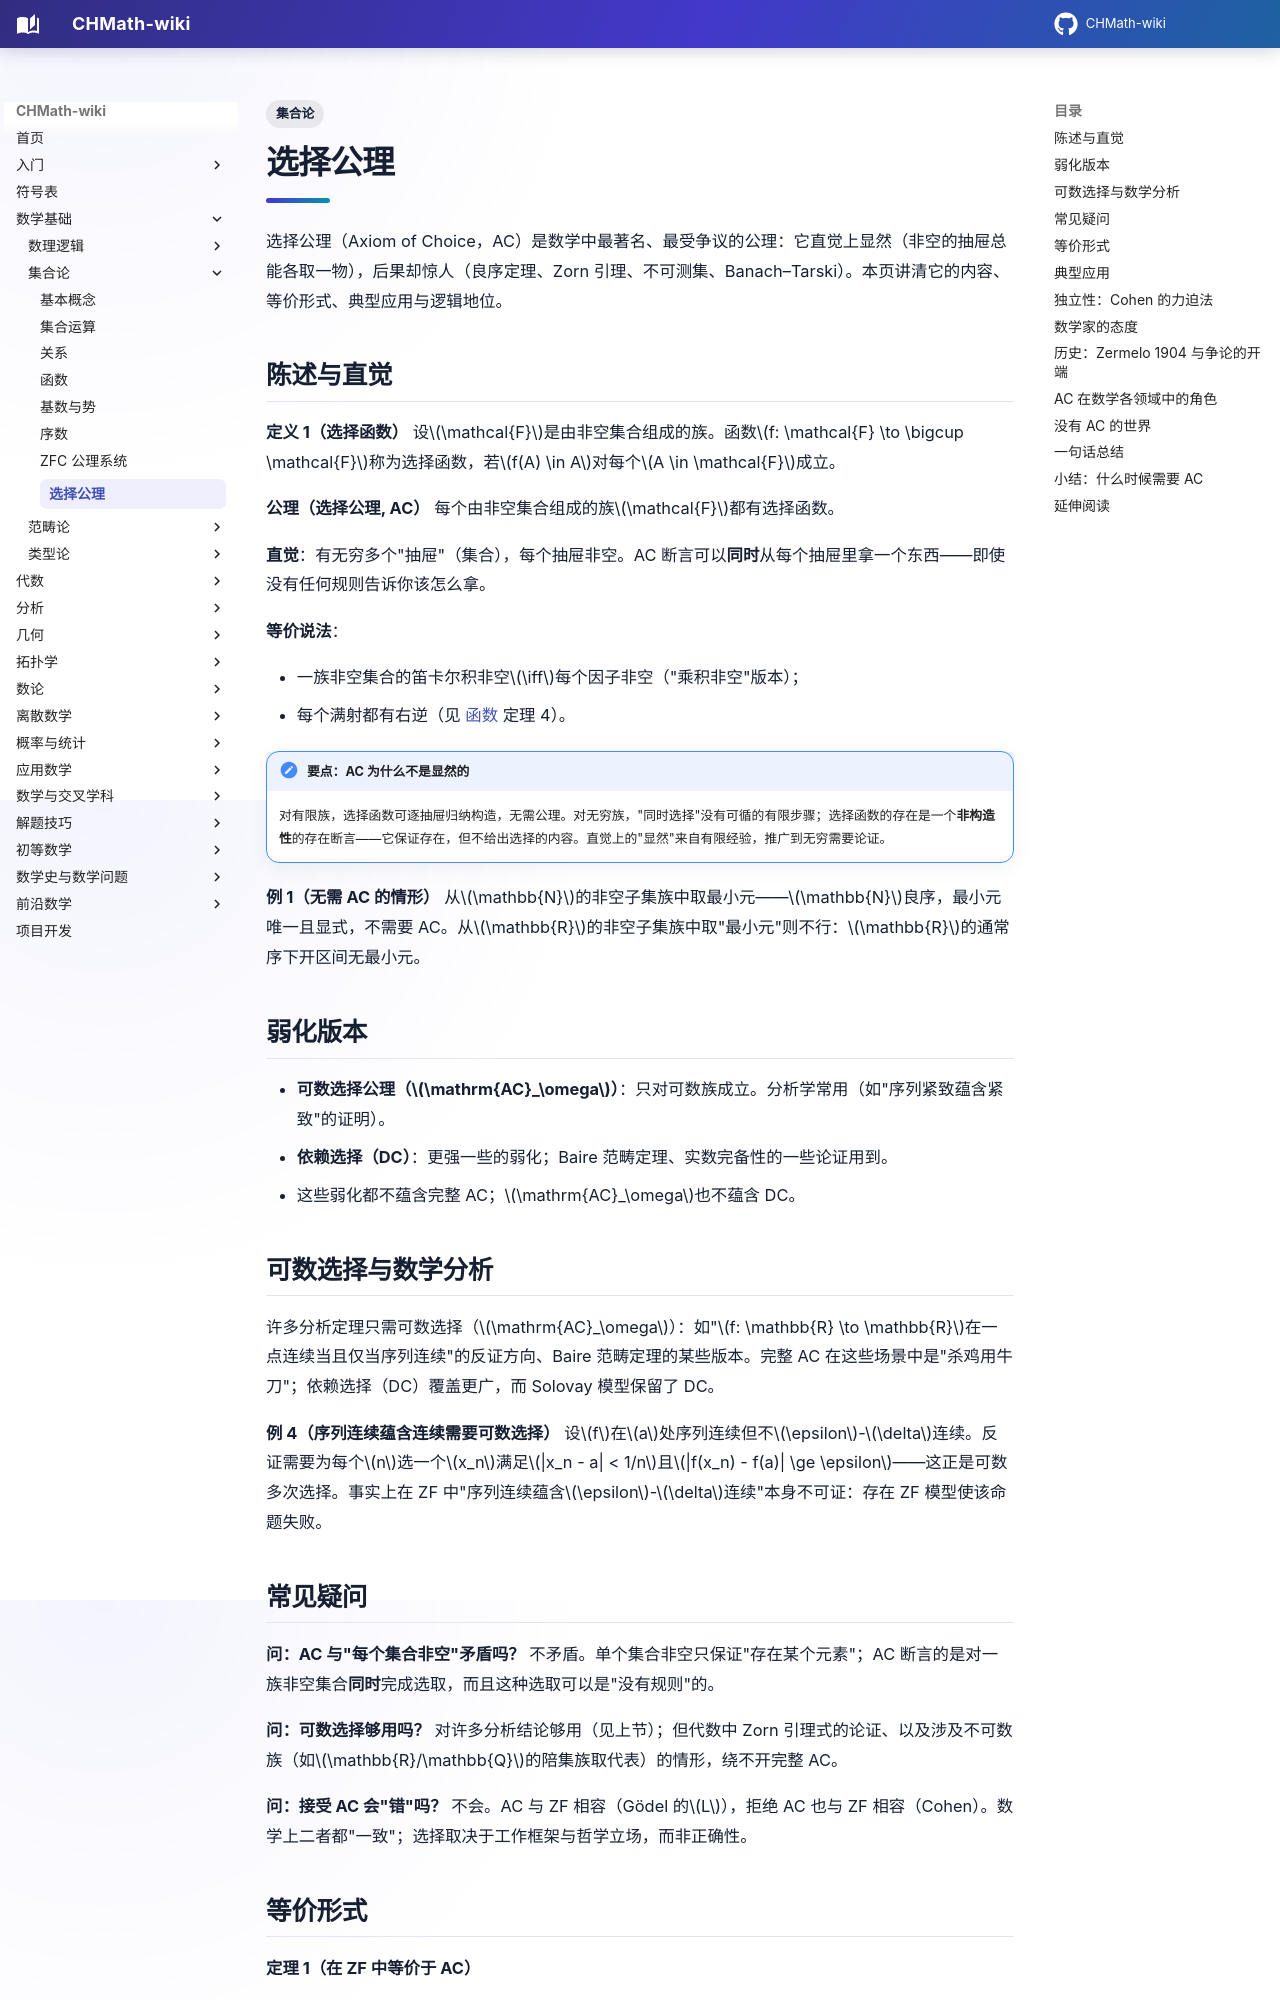

repository: FinParker/CHMath-wiki · page: foundations/set_theory/axiom_of_choice/index.html · generator: mkdocs

---
title: 选择公理
tags:
  - 集合论
---

# 选择公理

选择公理（Axiom of Choice，AC）是数学中最著名、最受争议的公理：它直觉上显然（非空的抽屉总能各取一物），后果却惊人（良序定理、Zorn 引理、不可测集、Banach–Tarski）。本页讲清它的内容、等价形式、典型应用与逻辑地位。

## 陈述与直觉

**定义 1（选择函数）** 设$\mathcal{F}$是由非空集合组成的族。函数$f: \mathcal{F} \to \bigcup \mathcal{F}$称为选择函数，若$f(A) \in A$对每个$A \in \mathcal{F}$成立。

**公理（选择公理, AC）** 每个由非空集合组成的族$\mathcal{F}$都有选择函数。

**直觉**：有无穷多个"抽屉"（集合），每个抽屉非空。AC 断言可以**同时**从每个抽屉里拿一个东西——即使没有任何规则告诉你该怎么拿。

**等价说法**：

- 一族非空集合的笛卡尔积非空$\iff$每个因子非空（"乘积非空"版本）；
- 每个满射都有右逆（见 [函数](functions.md) 定理 4）。

!!! note "要点：AC 为什么不是显然的"
    对有限族，选择函数可逐抽屉归纳构造，无需公理。对无穷族，"同时选择"没有可循的有限步骤；选择函数的存在是一个**非构造性**的存在断言——它保证存在，但不给出选择的内容。直觉上的"显然"来自有限经验，推广到无穷需要论证。

**例 1（无需 AC 的情形）** 从$\mathbb{N}$的非空子集族中取最小元——$\mathbb{N}$良序，最小元唯一且显式，不需要 AC。从$\mathbb{R}$的非空子集族中取"最小元"则不行：$\mathbb{R}$的通常序下开区间无最小元。

## 弱化版本

- **可数选择公理（$\mathrm{AC}_\omega$）**：只对可数族成立。分析学常用（如"序列紧致蕴含紧致"的证明）。
- **依赖选择（DC）**：更强一些的弱化；Baire 范畴定理、实数完备性的一些论证用到。
- 这些弱化都不蕴含完整 AC；$\mathrm{AC}_\omega$也不蕴含 DC。

## 可数选择与数学分析

许多分析定理只需可数选择（$\mathrm{AC}_\omega$）：如"$f: \mathbb{R} \to \mathbb{R}$在一点连续当且仅当序列连续"的反证方向、Baire 范畴定理的某些版本。完整 AC 在这些场景中是"杀鸡用牛刀"；依赖选择（DC）覆盖更广，而 Solovay 模型保留了 DC。

**例 4（序列连续蕴含连续需要可数选择）** 设$f$在$a$处序列连续但不$\epsilon$-$\delta$连续。反证需要为每个$n$选一个$x_n$满足$|x_n - a| < 1/n$且$|f(x_n) - f(a)| \ge \epsilon$——这正是可数多次选择。事实上在 ZF 中"序列连续蕴含$\epsilon$-$\delta$连续"本身不可证：存在 ZF 模型使该命题失败。

## 常见疑问

**问：AC 与"每个集合非空"矛盾吗？** 不矛盾。单个集合非空只保证"存在某个元素"；AC 断言的是对一族非空集合**同时**完成选取，而且这种选取可以是"没有规则"的。

**问：可数选择够用吗？** 对许多分析结论够用（见上节）；但代数中 Zorn 引理式的论证、以及涉及不可数族（如$\mathbb{R}/\mathbb{Q}$的陪集族取代表）的情形，绕不开完整 AC。

**问：接受 AC 会"错"吗？** 不会。AC 与 ZF 相容（Gödel 的$L$），拒绝 AC 也与 ZF 相容（Cohen）。数学上二者都"一致"；选择取决于工作框架与哲学立场，而非正确性。
